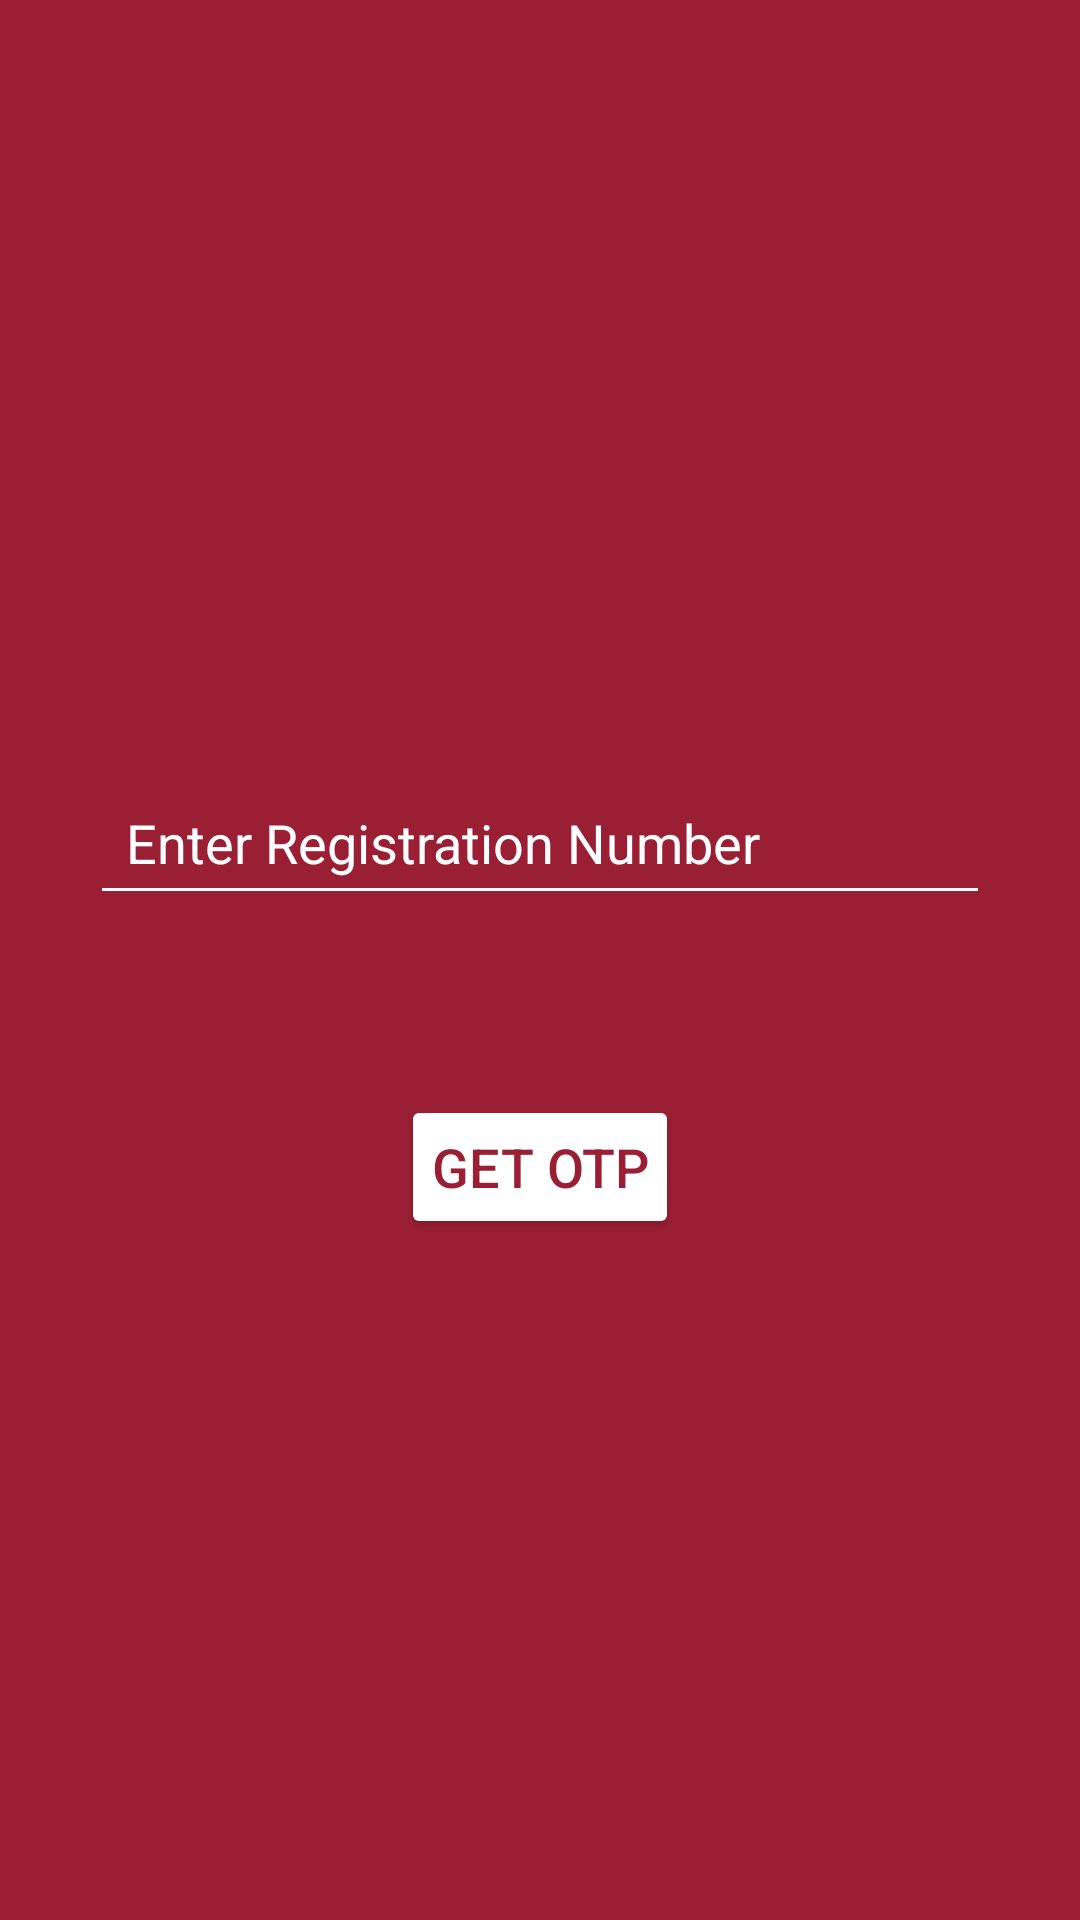

Write the Android layout XML for this screen, with the resource values it uses.
<!-- AndroidManifest.xml: application theme Theme.LFLink -->
<!-- res/layout/activity_login.xml -->
<?xml version="1.0" encoding="utf-8"?>
<RelativeLayout xmlns:android="http://schemas.android.com/apk/res/android"
    android:layout_width="match_parent"
    android:layout_height="match_parent"
    android:background="#9b1f34"
    android:gravity="center"
    xmlns:tools="http://schemas.android.com/tools"
    tools:context=".LoginActivity">

    
    <EditText
        android:id="@+id/et_registration"
        android:layout_width="match_parent"
        android:layout_height="wrap_content"
        android:hint="Enter Registration Number"
        android:padding="12dp"
        android:layout_margin="30dp"
        android:textColorHint="#FFFFFF"
        android:textColor="#FFFFFF"
        android:backgroundTint="#FFFFFF"
        android:layout_centerHorizontal="true"
        android:inputType="text"
        android:maxLength="15"
        android:layout_marginTop="100dp" />

    
    <Button
        android:id="@+id/btn_get_otp"
        android:layout_width="wrap_content"
        android:layout_height="wrap_content"
        android:text="Get OTP"
        android:textSize="18sp"
        android:backgroundTint="#FFFFFF"
        android:textColor="#9b1f34"
        android:layout_below="@id/et_registration"
        android:layout_centerHorizontal="true"
        android:layout_marginTop="30dp"
        android:padding="10dp" />

    
    <EditText
        android:id="@+id/et_otp"
        android:layout_width="match_parent"
        android:layout_height="wrap_content"
        android:hint="Enter OTP"
        android:padding="12dp"
        android:layout_margin="30dp"
        android:textColorHint="#FFFFFF"
        android:textColor="#FFFFFF"
        android:backgroundTint="#FFFFFF"
        android:layout_below="@id/btn_get_otp"
        android:layout_centerHorizontal="true"
        android:inputType="number"
        android:maxLength="6"
        android:visibility="gone" />

    
    <Button
        android:id="@+id/btn_login"
        android:layout_width="wrap_content"
        android:layout_height="wrap_content"
        android:text="Login"
        android:textSize="18sp"
        android:backgroundTint="#FFFFFF"
        android:textColor="#9b1f34"
        android:layout_below="@id/et_otp"
        android:layout_centerHorizontal="true"
        android:layout_marginTop="30dp"
        android:padding="10dp"
        android:visibility="gone" />
</RelativeLayout>
<!-- resources referenced by this layout -->
<resources>
  <style name="Theme.LFLink" parent="Base.Theme.LFLink" />
  <style name="Base.Theme.LFLink" parent="Theme.Material3.DayNight.NoActionBar">
          
          
      </style>
</resources>
